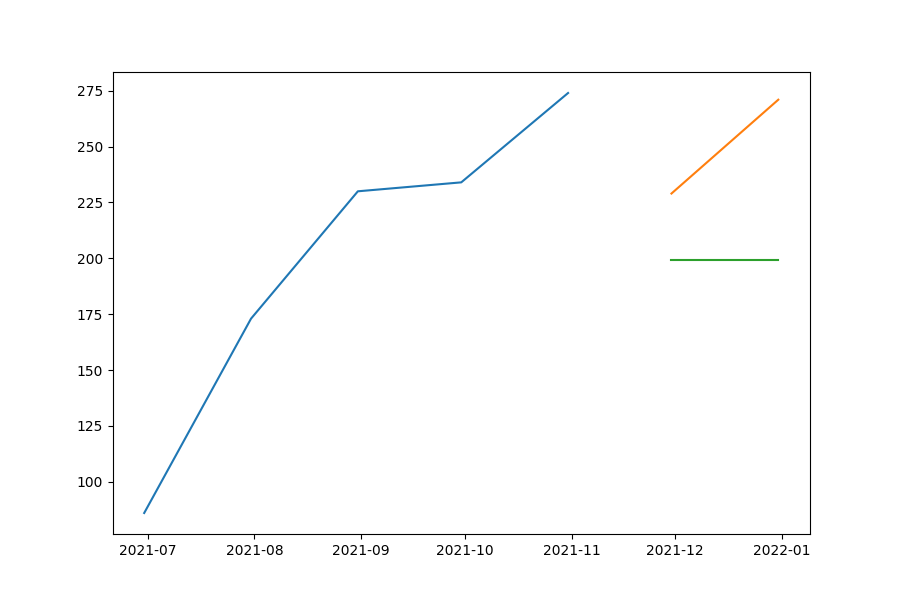

Values plotted in this chart, from the file beside it:
date, prediction, actual, MAPE
2021-11-30, 199.4, 229, 12.93
2021-12-31, 199.4, 271, 26.42
